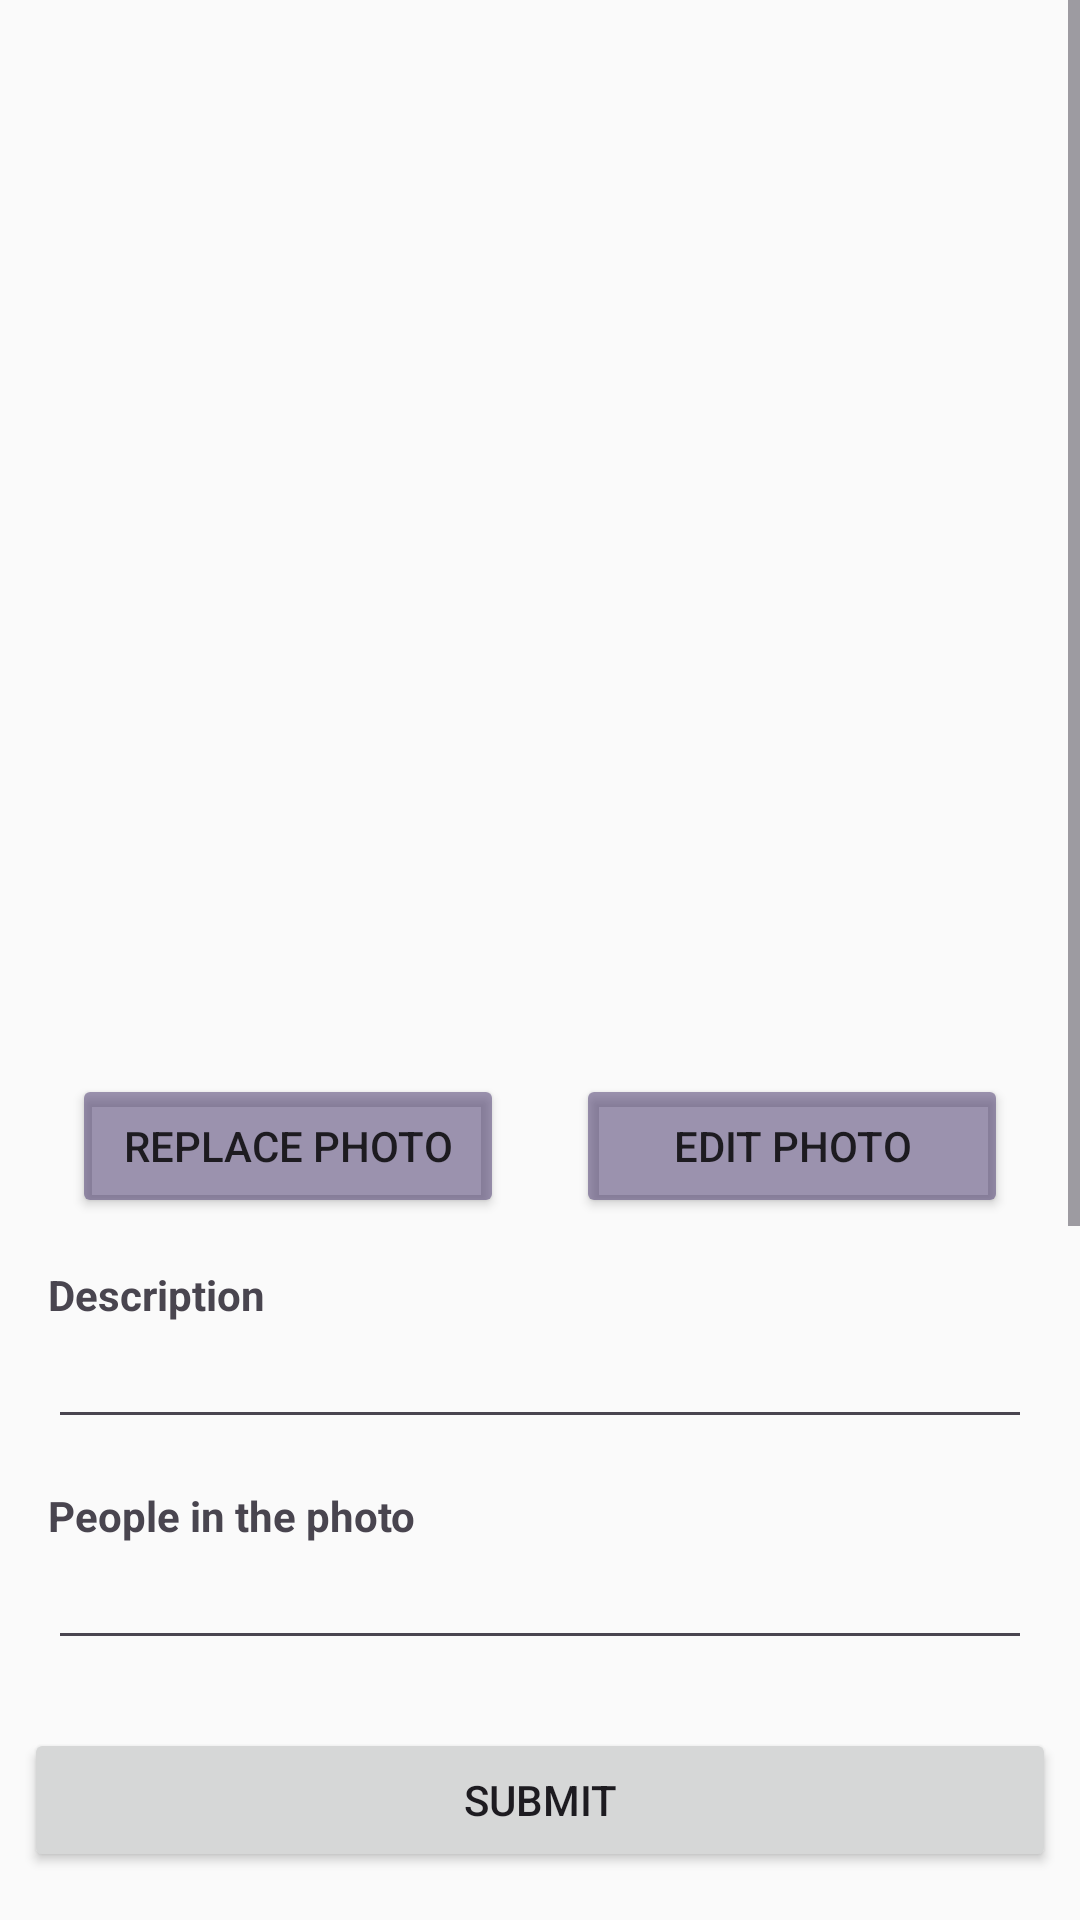

Layout XML and referenced resources for this Android screen:
<!-- AndroidManifest.xml: application theme Theme.PhotosApp -->
<!-- res/layout/fragment_preview.xml -->
<?xml version="1.0" encoding="utf-8"?>
<androidx.constraintlayout.widget.ConstraintLayout xmlns:android="http://schemas.android.com/apk/res/android"
xmlns:app="http://schemas.android.com/apk/res-auto"
xmlns:tools="http://schemas.android.com/tools"
android:layout_width="match_parent"
android:layout_height="match_parent"
tools:context=".PreviewFragment">
    

    <ScrollView
        android:id="@+id/scrollView"
        android:layout_width="0dp"
        android:layout_height="0dp"
        app:layout_constraintTop_toTopOf="parent"
        app:layout_constraintBottom_toTopOf="@id/submitButton"
        app:layout_constraintStart_toStartOf="parent"
        app:layout_constraintEnd_toEndOf="parent"
        android:layout_marginBottom="10dp">

        <androidx.constraintlayout.widget.ConstraintLayout
            android:id="@+id/scrollableContent"
            android:layout_width="match_parent"
            android:layout_height="wrap_content">

            <ImageView
                android:id="@+id/imageView"
                android:layout_width="match_parent"
                android:layout_height="350dp"
                app:layout_constraintTop_toTopOf="parent"
                android:contentDescription="@string/image_text" />


            <Button
                android:id="@+id/replacePhotoButton"
                android:layout_width="0dp"
                android:layout_height="wrap_content"
                android:layout_marginTop="8dp"
                android:text="@string/replace_photo_button_text"
                android:backgroundTint="#8D504072"
                app:layout_constraintTop_toBottomOf="@id/imageView"
                app:layout_constraintStart_toStartOf="parent"
                app:layout_constraintEnd_toStartOf="@id/editPhotoButton"
                app:layout_constraintWidth_percent="0.4"
                />

            <Button
                android:id="@+id/editPhotoButton"
                android:layout_width="0dp"
                android:layout_height="wrap_content"
                android:layout_marginTop="8dp"
                android:text="@string/edit_button_text"
                android:backgroundTint="#8D504072"
                app:layout_constraintTop_toBottomOf="@id/imageView"
                app:layout_constraintStart_toEndOf="@id/replacePhotoButton"
                app:layout_constraintEnd_toEndOf="parent"
                app:layout_constraintWidth_percent="0.4"/>

            <TextView
                android:id="@+id/descriptionViewLabel"
                android:layout_width="match_parent"
                android:layout_height="wrap_content"
                app:layout_constraintTop_toBottomOf="@+id/editPhotoButton"
                android:layout_marginHorizontal="16dp"
                android:layout_marginTop="16dp"
                android:text="@string/description_label_text"
                android:textStyle="bold"
                android:labelFor="@id/imageDescriptionEditText">

            </TextView>

            <EditText
                android:id="@+id/imageDescriptionEditText"
                android:layout_width="0dp"
                android:layout_height="wrap_content"
                android:layout_marginHorizontal="16dp"
                app:layout_constraintTop_toBottomOf="@id/descriptionViewLabel"
                app:layout_constraintStart_toStartOf="parent"
                app:layout_constraintEnd_toEndOf="parent"
                android:textSize="16sp"
                android:gravity="top"
                android:inputType="text"
                android:importantForAutofill="no" />

            <TextView
                android:id="@+id/peopleViewLabel"
                android:layout_width="match_parent"
                android:layout_height="wrap_content"
                app:layout_constraintTop_toBottomOf="@id/imageDescriptionEditText"
                android:layout_marginHorizontal="16dp"
                android:layout_marginTop="16dp"
                android:text="@string/people_lable_text"
                android:textStyle="bold"
                android:labelFor="@id/peopleEditText">

            </TextView>

            <EditText
                android:id="@+id/peopleEditText"
                android:layout_width="0dp"
                android:layout_height="wrap_content"
                android:layout_marginHorizontal="16dp"
                app:layout_constraintTop_toBottomOf="@id/peopleViewLabel"
                app:layout_constraintStart_toStartOf="parent"
                app:layout_constraintEnd_toEndOf="parent"
                android:textSize="16sp"
                android:gravity="top"
                android:importantForAutofill="no" />



            <TextView
                android:id="@+id/locationViewLabel"
                android:layout_width="match_parent"
                android:layout_height="wrap_content"
                app:layout_constraintTop_toBottomOf="@id/peopleEditText"
                android:layout_marginHorizontal="16dp"
                android:layout_marginTop="16dp"
                android:text="@string/location_lable_text"
                android:labelFor="@id/locationView"
                android:textStyle="bold">

            </TextView>

            <TextView
                android:id="@+id/locationView"
                android:layout_width="match_parent"
                android:layout_height="wrap_content"
                app:layout_constraintTop_toBottomOf="@id/locationViewLabel"
                android:layout_marginHorizontal="16dp"
                android:layout_marginTop="8dp"
                android:textSize="16sp"
                android:text="@string/location_text_default">

            </TextView>

            <com.google.android.gms.maps.MapView
                android:id="@+id/mapView"
                android:layout_width="0dp"
                android:layout_height="150dp"
                app:layout_constraintTop_toBottomOf="@id/locationView"
                app:layout_constraintStart_toStartOf="parent"
                app:layout_constraintEnd_toEndOf="parent"
                android:layout_marginTop="16dp"
                android:layout_marginHorizontal="16dp" />

        </androidx.constraintlayout.widget.ConstraintLayout>
    </ScrollView>


    <Button
        android:id="@+id/submitButton"
        android:layout_width="match_parent"
        android:layout_height="wrap_content"
        android:text="@string/submit_button_text"
        android:layout_marginHorizontal="8dp"
        android:layout_marginVertical="16dp"
        app:layout_constraintBottom_toBottomOf="parent"
        app:layout_constraintStart_toStartOf="parent"
        app:layout_constraintEnd_toEndOf="parent"/>

</androidx.constraintlayout.widget.ConstraintLayout>
<!-- resources referenced by this layout -->
<resources>
  <string name="description_label_text">Description</string>
  <string name="edit_button_text">Edit photo</string>
  <string name="image_text">Chosen image</string>
  <string name="location_lable_text">Location</string>
  <string name="location_text_default">No location information available</string>
  <string name="people_lable_text">People in the photo</string>
  <string name="replace_photo_button_text">Replace photo</string>
  <string name="submit_button_text">Submit</string>
  <style name="Theme.PhotosApp" parent="Base.Theme.PhotosApp" />
  <style name="Base.Theme.PhotosApp" parent="Theme.Material3.DayNight.NoActionBar">
          
          
          <item name="android:windowBackground">@color/bgr_color</item>
      </style>
  <color name="bgr_color">#fafafa</color>
</resources>
